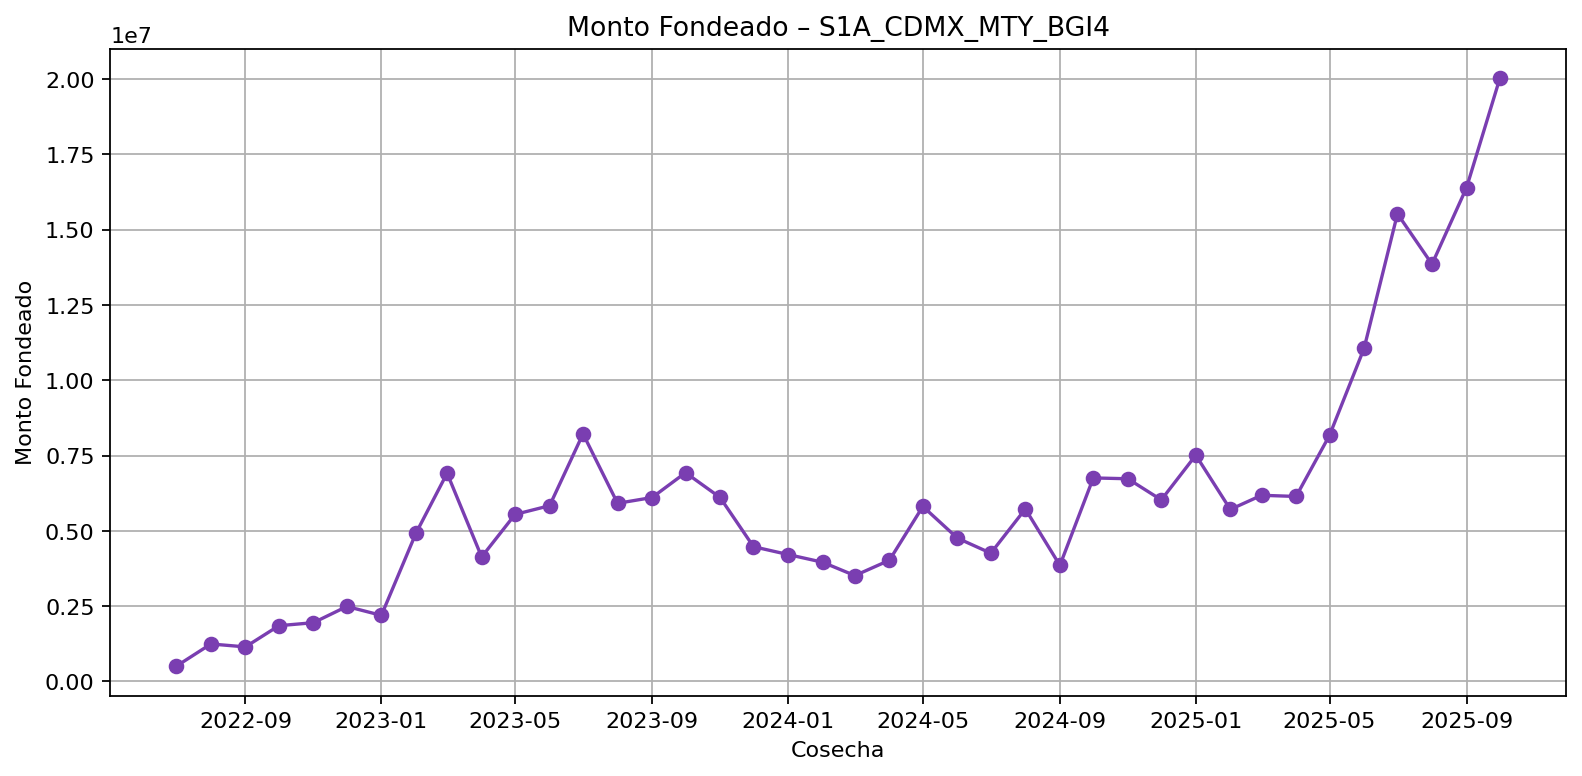

Data behind this chart, as committed beside it:
cosecha, exposure
2022-07, 507983
2022-08, 1244266
2022-09, 1146886
2022-10, 1850708
2022-11, 1950431
2022-12, 2488850
2023-01, 2193709
2023-02, 4918184
2023-03, 6912373
2023-04, 4133057
2023-05, 5544636
2023-06, 5834137
2023-07, 8218994
2023-08, 5913094
2023-09, 6105670
2023-10, 6930345
2023-11, 6106981
2023-12, 4472859
2024-01, 4213261
2024-02, 3957966
2024-03, 3513978
2024-04, 4023432
2024-05, 5808922
2024-06, 4757720
2024-07, 4257022
2024-08, 5725382
2024-09, 3853082
2024-10, 6755565
2024-11, 6728022
2024-12, 6026405
2025-01, 7510258
2025-02, 5709750
2025-03, 6179544
2025-04, 6140674
2025-05, 8168279
2025-06, 11053471
2025-07, 15522989
2025-08, 13851253
2025-09, 16391749
2025-10, 20032850
